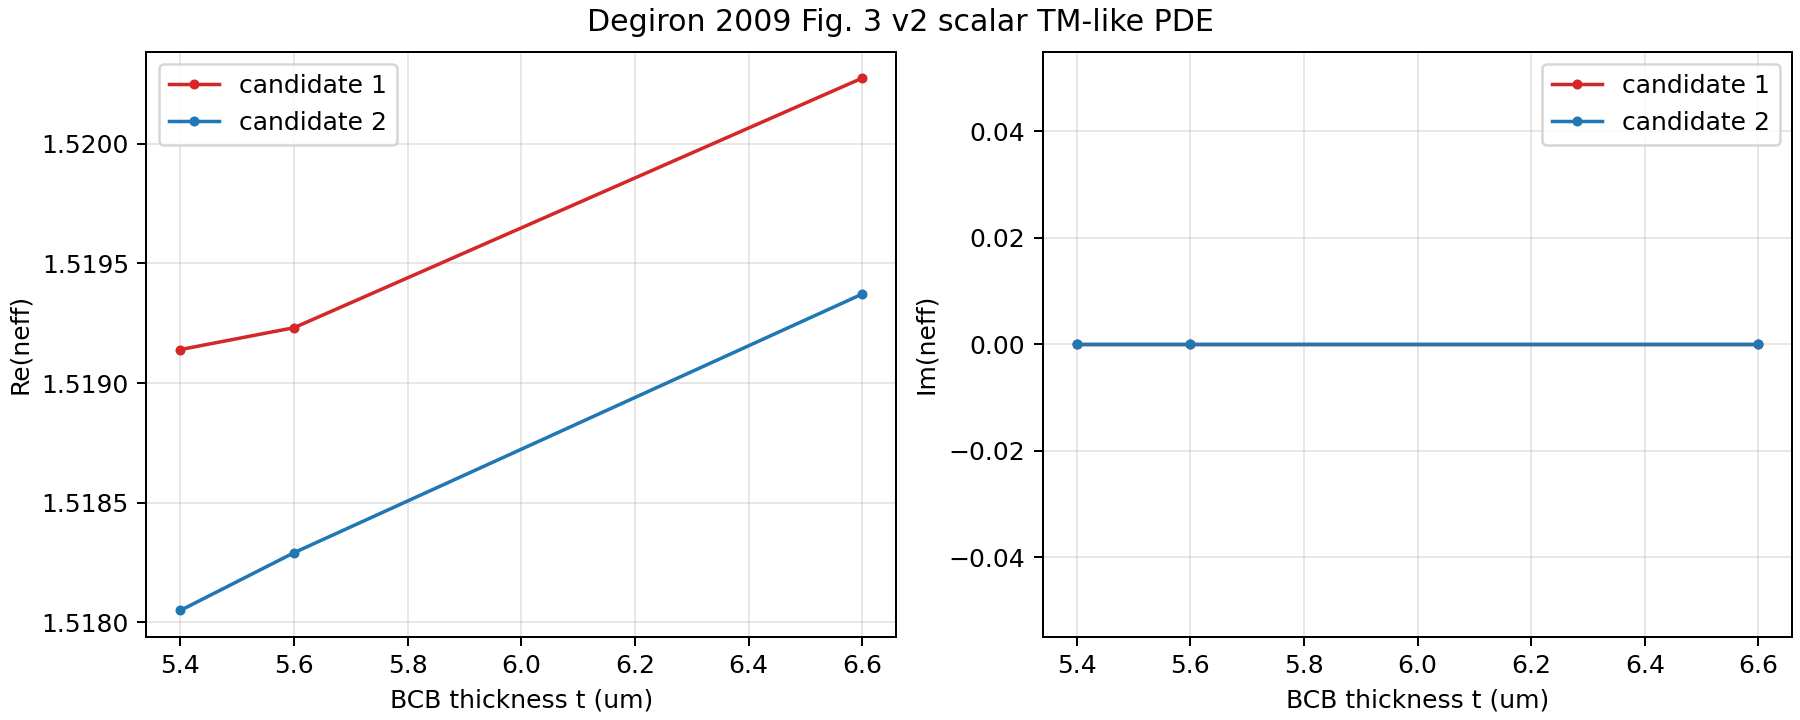

The file beside this chart, header and first rows:
case_name, t_um, mode_index, branch, re_neff, im_neff, lambda_re, lambda_im, method, boundary, extraction_note
isolated_su8, 5.6, 1, isolated_su8_mode_1, 1.527, 0.000000000, -3.832136193e+13, 7.260604901e-06, scalar_tm_hx_pde, dirichlet_finite_window, lambda_equals_minus_beta_squared
isolated_su8, 5.6, 2, isolated_su8_mode_2, 1.522, 0.000000000, -3.808256413e+13, 4.873481760e-09, scalar_tm_hx_pde, dirichlet_finite_window, lambda_equals_minus_beta_squared
isolated_su8, 5.6, 3, isolated_su8_mode_3, 1.518, 0.000000000, -3.786201078e+13, 2.730758017e-05, scalar_tm_hx_pde, dirichlet_finite_window, lambda_equals_minus_beta_squared
isolated_su8, 5.6, 4, isolated_su8_mode_4, 1.514, 0.000000000, -3.768322617e+13, 6.426327237e-05, scalar_tm_hx_pde, dirichlet_finite_window, lambda_equals_minus_beta_squared
isolated_su8, 5.6, 5, isolated_su8_mode_5, 1.509, 0.000000000, -3.739428300e+13, -3.351196596e-05, scalar_tm_hx_pde, dirichlet_finite_window, lambda_equals_minus_beta_squared
isolated_su8, 5.6, 6, isolated_su8_mode_6, 1.507, 0.000000000, -3.732293773e+13, 0.0001751, scalar_tm_hx_pde, dirichlet_finite_window, lambda_equals_minus_beta_squared
isolated_su8, 5.6, 7, isolated_su8_mode_7, 1.502, 0.000000000, -3.709269206e+13, 3.274, scalar_tm_hx_pde, dirichlet_finite_window, lambda_equals_minus_beta_squared
isolated_su8, 5.6, 8, isolated_su8_mode_8, 1.5, 0.000000000, -3.699542452e+13, -0.8357, scalar_tm_hx_pde, dirichlet_finite_window, lambda_equals_minus_beta_squared
isolated_su8, 6.6, 1, isolated_su8_mode_1, 1.529, 0.000000000, -3.840726971e+13, 8.408430596e-06, scalar_tm_hx_pde, dirichlet_finite_window, lambda_equals_minus_beta_squared
isolated_su8, 6.6, 2, isolated_su8_mode_2, 1.524, 0.000000000, -3.815911967e+13, 8.885864175e-06, scalar_tm_hx_pde, dirichlet_finite_window, lambda_equals_minus_beta_squared
isolated_su8, 6.6, 3, isolated_su8_mode_3, 1.519, 0.000000000, -3.789859652e+13, 1.413454142e-05, scalar_tm_hx_pde, dirichlet_finite_window, lambda_equals_minus_beta_squared
isolated_su8, 6.6, 4, isolated_su8_mode_4, 1.516, 0.000000000, -3.776254718e+13, 1.238084713e-05, scalar_tm_hx_pde, dirichlet_finite_window, lambda_equals_minus_beta_squared
isolated_su8, 6.6, 5, isolated_su8_mode_5, 1.515, 0.000000000, -3.771933927e+13, 2.757731686e-05, scalar_tm_hx_pde, dirichlet_finite_window, lambda_equals_minus_beta_squared
isolated_su8, 6.6, 6, isolated_su8_mode_6, 1.511, 0.000000000, -3.752547994e+13, -0.0001853, scalar_tm_hx_pde, dirichlet_finite_window, lambda_equals_minus_beta_squared
isolated_su8, 6.6, 7, isolated_su8_mode_7, 1.508, 0.000000000, -3.738914155e+13, -0.001547, scalar_tm_hx_pde, dirichlet_finite_window, lambda_equals_minus_beta_squared
isolated_su8, 6.6, 8, isolated_su8_mode_8, 1.504, 0.000000000, -3.719157873e+13, -0.7336, scalar_tm_hx_pde, dirichlet_finite_window, lambda_equals_minus_beta_squared
isolated_au, 5.6, 1, isolated_au_mode_1, 1.526, 0.000000000, -3.827411606e+13, 0.0001449, scalar_tm_hx_pde, dirichlet_finite_window, lambda_equals_minus_beta_squared
isolated_au, 5.6, 2, isolated_au_mode_2, 1.519, 0.000000000, -3.791907108e+13, 0.0003061, scalar_tm_hx_pde, dirichlet_finite_window, lambda_equals_minus_beta_squared
isolated_au, 5.6, 3, isolated_au_mode_3, 1.518, 0.000000000, -3.787373792e+13, -0.0009605, scalar_tm_hx_pde, dirichlet_finite_window, lambda_equals_minus_beta_squared
isolated_au, 5.6, 4, isolated_au_mode_4, 1.512, 0.000000000, -3.757578566e+13, -0.0001896, scalar_tm_hx_pde, dirichlet_finite_window, lambda_equals_minus_beta_squared
isolated_au, 5.6, 5, isolated_au_mode_5, 1.507, 0.000000000, -3.733720532e+13, 0.0002322, scalar_tm_hx_pde, dirichlet_finite_window, lambda_equals_minus_beta_squared
isolated_au, 5.6, 6, isolated_au_mode_6, 1.506, 0.000000000, -3.726350222e+13, 4.630901346e-05, scalar_tm_hx_pde, dirichlet_finite_window, lambda_equals_minus_beta_squared
isolated_au, 5.6, 7, isolated_au_mode_7, 1.502, 0.000000000, -3.705289511e+13, -7.462517025e-07, scalar_tm_hx_pde, dirichlet_finite_window, lambda_equals_minus_beta_squared
isolated_au, 5.6, 8, isolated_au_mode_8, 1.5, 0.000000000, -3.695157504e+13, -5.666872500e-05, scalar_tm_hx_pde, dirichlet_finite_window, lambda_equals_minus_beta_squared
isolated_au, 6.6, 1, isolated_au_mode_1, 1.528, 0.000000000, -3.836320802e+13, -0.0001769, scalar_tm_hx_pde, dirichlet_finite_window, lambda_equals_minus_beta_squared
isolated_au, 6.6, 2, isolated_au_mode_2, 1.521, 0.000000000, -3.800299095e+13, 0.0007611, scalar_tm_hx_pde, dirichlet_finite_window, lambda_equals_minus_beta_squared
isolated_au, 6.6, 3, isolated_au_mode_3, 1.52, 0.000000000, -3.796342734e+13, -0.0001389, scalar_tm_hx_pde, dirichlet_finite_window, lambda_equals_minus_beta_squared
isolated_au, 6.6, 4, isolated_au_mode_4, 1.516, 0.000000000, -3.776835021e+13, 0.0001387, scalar_tm_hx_pde, dirichlet_finite_window, lambda_equals_minus_beta_squared
isolated_au, 6.6, 5, isolated_au_mode_5, 1.514, 0.000000000, -3.765359361e+13, -0.0001039, scalar_tm_hx_pde, dirichlet_finite_window, lambda_equals_minus_beta_squared
isolated_au, 6.6, 6, isolated_au_mode_6, 1.512, 0.000000000, -3.757369334e+13, 5.169537119e-06, scalar_tm_hx_pde, dirichlet_finite_window, lambda_equals_minus_beta_squared
isolated_au, 6.6, 7, isolated_au_mode_7, 1.51, 0.000000000, -3.746107634e+13, 8.898555765e-05, scalar_tm_hx_pde, dirichlet_finite_window, lambda_equals_minus_beta_squared
isolated_au, 6.6, 8, isolated_au_mode_8, 1.506, 0.000000000, -3.728791167e+13, -1.866148079e-05, scalar_tm_hx_pde, dirichlet_finite_window, lambda_equals_minus_beta_squared
coupled, 5.4, 1, coupled_candidate_1, 1.519, 0.000000000, -3.792207580e+13, -0.001035, scalar_tm_hx_pde, dirichlet_finite_window, lambda_equals_minus_beta_squared
coupled, 5.4, 2, coupled_candidate_2, 1.518, 0.000000000, -3.786768769e+13, 0.0004224, scalar_tm_hx_pde, dirichlet_finite_window, lambda_equals_minus_beta_squared
coupled, 5.4, 3, coupled_extra_3, 1.516, 0.000000000, -3.776504647e+13, 0.0003509, scalar_tm_hx_pde, dirichlet_finite_window, lambda_equals_minus_beta_squared
coupled, 5.4, 4, coupled_extra_4, 1.51, 0.000000000, -3.746926943e+13, 0.0002247, scalar_tm_hx_pde, dirichlet_finite_window, lambda_equals_minus_beta_squared
coupled, 5.4, 5, coupled_extra_5, 1.504, 0.000000000, -3.716062441e+13, 0.000555, scalar_tm_hx_pde, dirichlet_finite_window, lambda_equals_minus_beta_squared
coupled, 5.4, 6, coupled_extra_6, 1.499, 0.000000000, -3.694212580e+13, -6.086006477e-05, scalar_tm_hx_pde, dirichlet_finite_window, lambda_equals_minus_beta_squared
coupled, 5.4, 7, coupled_extra_7, 1.494, 0.000000000, -3.670052441e+13, -4.588028669e-05, scalar_tm_hx_pde, dirichlet_finite_window, lambda_equals_minus_beta_squared
coupled, 5.4, 8, coupled_extra_8, 1.494, 0.000000000, -3.666028646e+13, -0.0003533, scalar_tm_hx_pde, dirichlet_finite_window, lambda_equals_minus_beta_squared
coupled, 5.6, 1, coupled_candidate_1, 1.519, 0.000000000, -3.792663673e+13, -2.166940327e-05, scalar_tm_hx_pde, dirichlet_finite_window, lambda_equals_minus_beta_squared
coupled, 5.6, 2, coupled_candidate_2, 1.518, 0.000000000, -3.787971755e+13, -0.0001303, scalar_tm_hx_pde, dirichlet_finite_window, lambda_equals_minus_beta_squared
coupled, 5.6, 3, coupled_extra_3, 1.516, 0.000000000, -3.777548259e+13, -9.144676748e-05, scalar_tm_hx_pde, dirichlet_finite_window, lambda_equals_minus_beta_squared
coupled, 5.6, 4, coupled_extra_4, 1.51, 0.000000000, -3.748563522e+13, -9.459031210e-05, scalar_tm_hx_pde, dirichlet_finite_window, lambda_equals_minus_beta_squared
coupled, 5.6, 5, coupled_extra_5, 1.505, 0.000000000, -3.719886453e+13, 0.0002426, scalar_tm_hx_pde, dirichlet_finite_window, lambda_equals_minus_beta_squared
coupled, 5.6, 6, coupled_extra_6, 1.501, 0.000000000, -3.702692210e+13, -5.676115694e-05, scalar_tm_hx_pde, dirichlet_finite_window, lambda_equals_minus_beta_squared
coupled, 5.6, 7, coupled_extra_7, 1.498, 0.000000000, -3.686818132e+13, 0.0002347, scalar_tm_hx_pde, dirichlet_finite_window, lambda_equals_minus_beta_squared
coupled, 5.6, 8, coupled_extra_8, 1.495, 0.000000000, -3.674030908e+13, 0.000301, scalar_tm_hx_pde, dirichlet_finite_window, lambda_equals_minus_beta_squared
coupled, 6.6, 1, coupled_candidate_1, 1.52, 0.000000000, -3.797871619e+13, -1.364672767e-05, scalar_tm_hx_pde, dirichlet_finite_window, lambda_equals_minus_beta_squared
coupled, 6.6, 2, coupled_candidate_2, 1.519, 0.000000000, -3.793365435e+13, 1.839661730e-05, scalar_tm_hx_pde, dirichlet_finite_window, lambda_equals_minus_beta_squared
coupled, 6.6, 3, coupled_extra_3, 1.517, 0.000000000, -3.782754916e+13, -9.091517354e-06, scalar_tm_hx_pde, dirichlet_finite_window, lambda_equals_minus_beta_squared
coupled, 6.6, 4, coupled_extra_4, 1.515, 0.000000000, -3.771852872e+13, -3.764013612e-05, scalar_tm_hx_pde, dirichlet_finite_window, lambda_equals_minus_beta_squared
coupled, 6.6, 5, coupled_extra_5, 1.511, 0.000000000, -3.753835305e+13, -0.0001359, scalar_tm_hx_pde, dirichlet_finite_window, lambda_equals_minus_beta_squared
coupled, 6.6, 6, coupled_extra_6, 1.509, 0.000000000, -3.742397437e+13, -0.0003753, scalar_tm_hx_pde, dirichlet_finite_window, lambda_equals_minus_beta_squared
coupled, 6.6, 7, coupled_extra_7, 1.507, 0.000000000, -3.732219451e+13, 0.0005306, scalar_tm_hx_pde, dirichlet_finite_window, lambda_equals_minus_beta_squared
coupled, 6.6, 8, coupled_extra_8, 1.503, 0.000000000, -3.711561659e+13, 0.0002446, scalar_tm_hx_pde, dirichlet_finite_window, lambda_equals_minus_beta_squared
